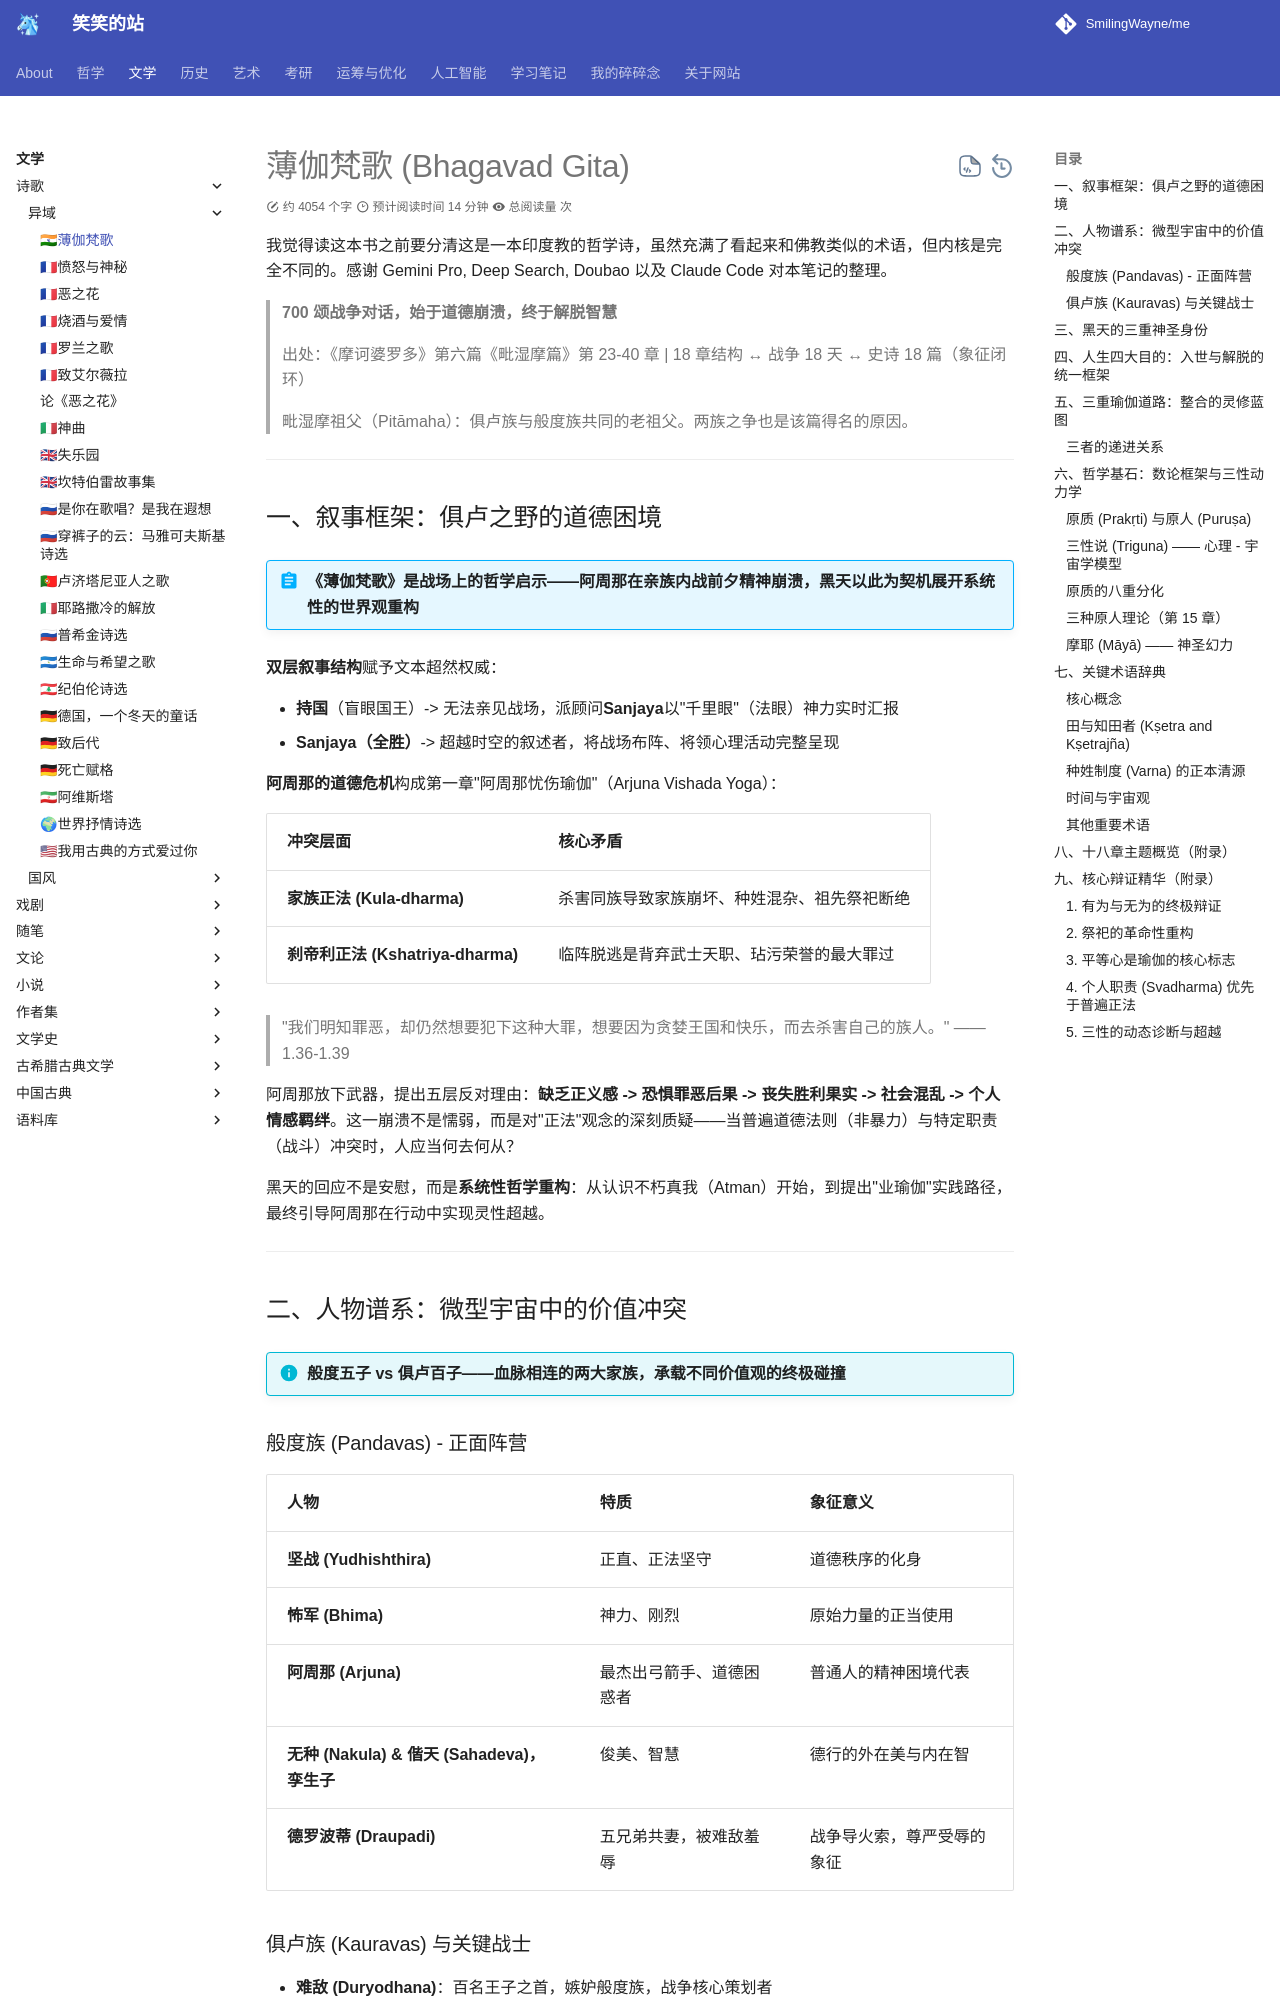

repository: SmilingWayne/me · page: Poems/Bhagavadgita/index.html · generator: mkdocs

# 薄伽梵歌 (Bhagavad Gita)

我觉得读这本书之前要分清这是一本印度教的哲学诗，虽然充满了看起来和佛教类似的术语，但内核是完全不同的。感谢 Gemini Pro, Deep Search, Doubao 以及 Claude Code 对本笔记的整理。

> **700 颂战争对话，始于道德崩溃，终于解脱智慧**
>
> 出处：《摩诃婆罗多》第六篇《毗湿摩篇》第 23-40 章 | 18 章结构 ↔ 战争 18 天 ↔ 史诗 18 篇（象征闭环）
>
> 毗湿摩祖父（Pitāmaha）：俱卢族与般度族共同的老祖父。两族之争也是该篇得名的原因。

---

## 一、叙事框架：俱卢之野的道德困境

!!! abstract "《薄伽梵歌》是战场上的哲学启示——阿周那在亲族内战前夕精神崩溃，黑天以此为契机展开系统性的世界观重构"

**双层叙事结构**赋予文本超然权威：

- **持国**（盲眼国王）-> 无法亲见战场，派顾问**Sanjaya**以"千里眼"（法眼）神力实时汇报
- **Sanjaya（全胜）**-> 超越时空的叙述者，将战场布阵、将领心理活动完整呈现

**阿周那的道德危机**构成第一章"阿周那忧伤瑜伽"（Arjuna Vishada Yoga）：

| 冲突层面                          | 核心矛盾                                     |
| --------------------------------- | -------------------------------------------- |
| **家族正法 (Kula-dharma)**        | 杀害同族导致家族崩坏、种姓混杂、祖先祭祀断绝 |
| **刹帝利正法 (Kshatriya-dharma)** | 临阵脱逃是背弃武士天职、玷污荣誉的最大罪过   |

> "我们明知罪恶，却仍然想要犯下这种大罪，想要因为贪婪王国和快乐，而去杀害自己的族人。" —— 1.36-1.39

阿周那放下武器，提出五层反对理由：**缺乏正义感 -> 恐惧罪恶后果 -> 丧失胜利果实 -> 社会混乱 -> 个人情感羁绊**。这一崩溃不是懦弱，而是对"正法"观念的深刻质疑——当普遍道德法则（非暴力）与特定职责（战斗）冲突时，人应当何去何从？

黑天的回应不是安慰，而是**系统性哲学重构**：从认识不朽真我（Atman）开始，到提出"业瑜伽"实践路径，最终引导阿周那在行动中实现灵性超越。

---

## 二、人物谱系：微型宇宙中的价值冲突

!!! info "般度五子 vs 俱卢百子——血脉相连的两大家族，承载不同价值观的终极碰撞"

### 般度族 (Pandavas) - 正面阵营

| 人物                                        | 特质                     | 象征意义                   |
| ------------------------------------------- | ------------------------ | -------------------------- |
| **坚战 (Yudhishthira)**                     | 正直、正法坚守           | 道德秩序的化身             |
| **怖军 (Bhima)**                            | 神力、刚烈               | 原始力量的正当使用         |
| **阿周那 (Arjuna)**                         | 最杰出弓箭手、道德困惑者 | 普通人的精神困境代表       |
| **无种 (Nakula) & 偕天 (Sahadeva)，孪生子** | 俊美、智慧               | 德行的外在美与内在智       |
| **德罗波蒂 (Draupadi)**                     | 五兄弟共妻，被难敌羞辱   | 战争导火索，尊严受辱的象征 |
